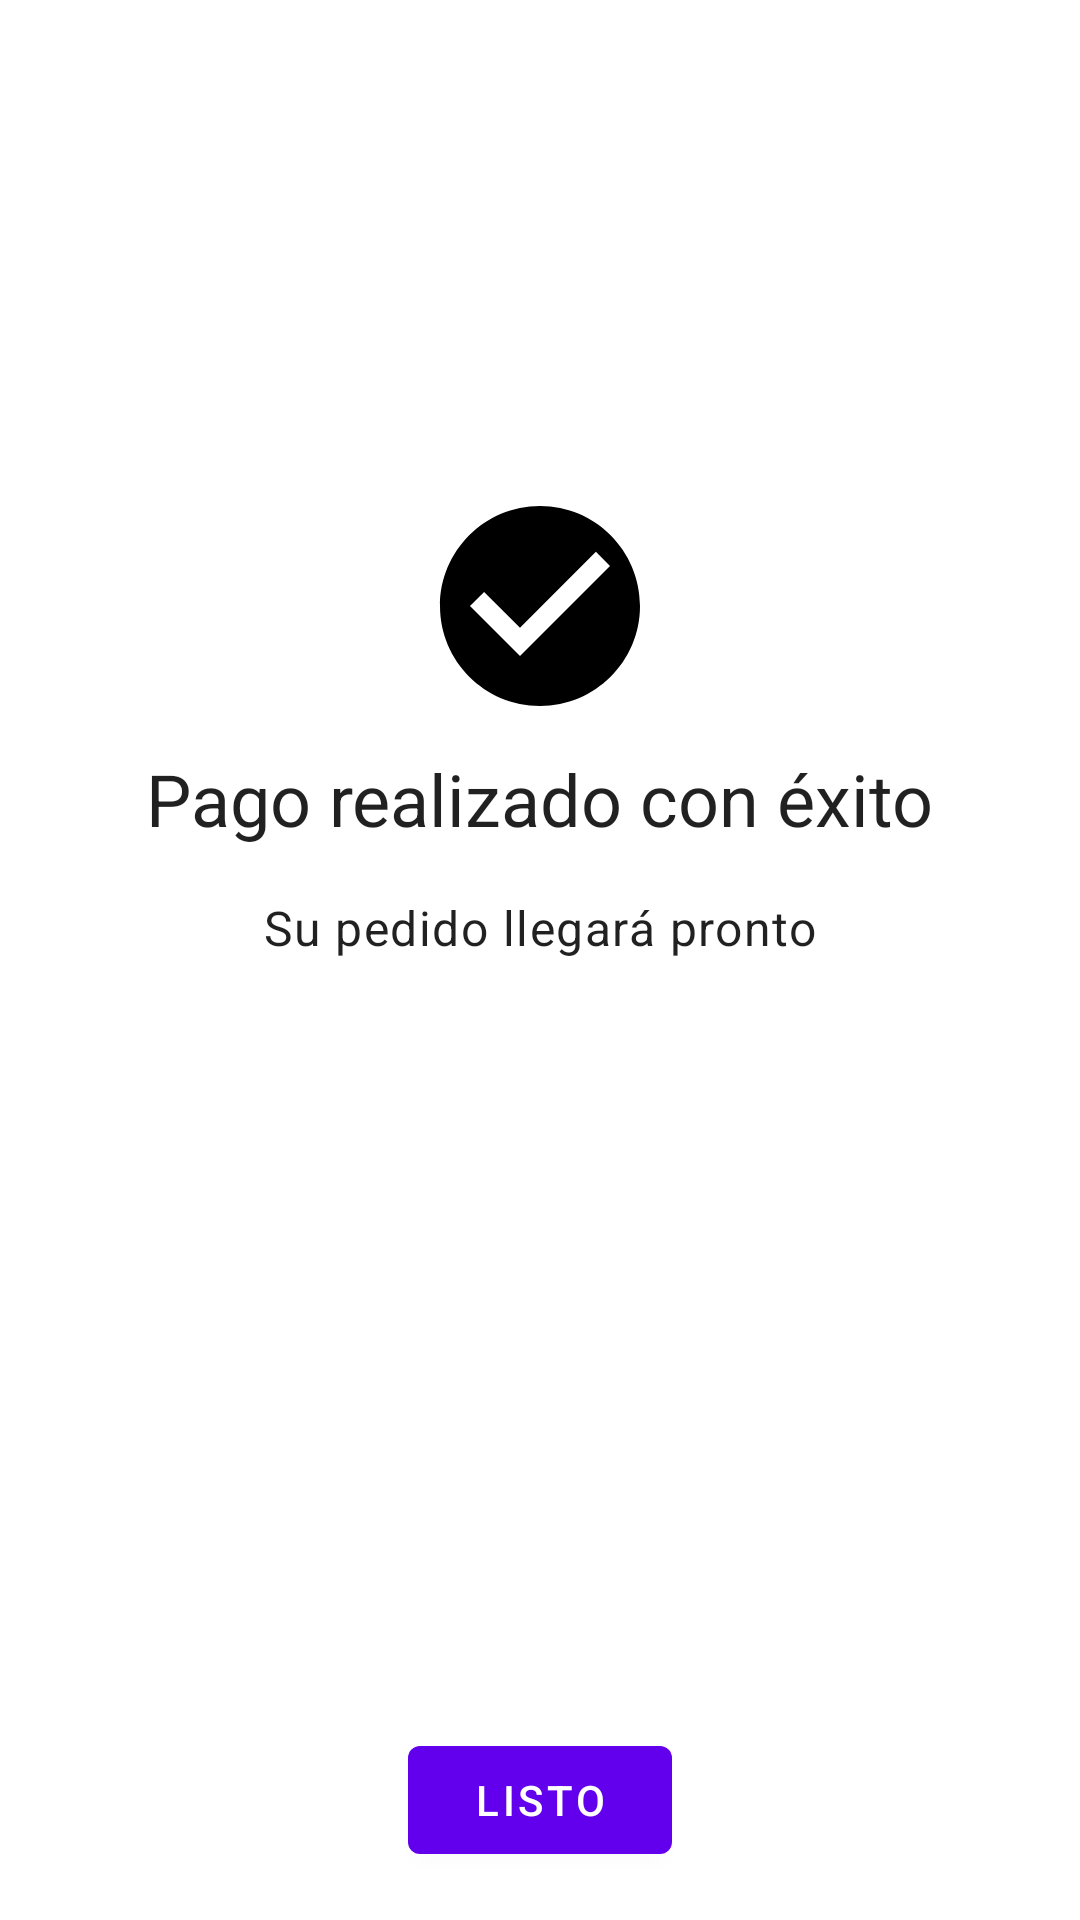

Here is an Android app screen rendered from its layout file. Give the layout XML and the strings, colors and styles it references.
<!-- AndroidManifest.xml: application theme Theme.MDPostres -->
<!-- res/layout/fragment_confirmation.xml -->
<?xml version="1.0" encoding="utf-8"?>
<androidx.constraintlayout.widget.ConstraintLayout xmlns:android="http://schemas.android.com/apk/res/android"
    xmlns:tools="http://schemas.android.com/tools"
    android:layout_width="match_parent"
    android:layout_height="match_parent"
    xmlns:app="http://schemas.android.com/apk/res-auto"
    tools:context=".ConfirmationFragment">

   <androidx.constraintlayout.widget.Guideline
       android:id="@+id/guideline"
       android:layout_width="0dp"
       android:layout_height="wrap_content"
       android:orientation="horizontal"
       app:layout_constraintGuide_percent="0.5"/>

    <TextView
        android:id="@+id/tvMessage"
        android:layout_width="0dp"
        android:layout_height="wrap_content"
        android:text="@string/confirmation_message"
        android:textAppearance="?attr/textAppearanceBody1"
        android:gravity="center_horizontal"
        android:layout_marginStart="@dimen/common_padding_large"
        android:layout_marginEnd="@dimen/common_padding_large"
        app:layout_constraintStart_toStartOf="parent"
        app:layout_constraintEnd_toEndOf="parent"
        app:layout_constraintBottom_toTopOf="@id/guideline"/>

    <TextView
        android:id="@+id/tvStatus"
        android:layout_width="wrap_content"
        android:layout_height="wrap_content"
        android:text="@string/confirmation_status"
        android:textAppearance="?attr/textAppearanceHeadline5"
        android:layout_marginBottom="@dimen/common_padding_default"
        app:layout_constraintStart_toStartOf="parent"
        app:layout_constraintEnd_toEndOf="parent"
        app:layout_constraintBottom_toTopOf="@id/tvMessage"/>
    <ImageView
        android:layout_width="wrap_content"
        android:layout_height="wrap_content"
        android:src="@drawable/ic_check_circle"
        android:layout_marginBottom="@dimen/common_padding_min"
        android:importantForAccessibility="no"
        app:layout_constraintStart_toStartOf="parent"
        app:layout_constraintEnd_toEndOf="parent"
        app:layout_constraintBottom_toTopOf="@id/tvStatus"/>

    <com.google.android.material.button.MaterialButton
        android:id="@+id/bntDone"
        android:layout_width="wrap_content"
        android:layout_height="wrap_content"
        android:text="@string/confirmation_done"
        app:icon="@drawable/ic_check"
        android:layout_marginBottom="@dimen/common_padding_default"
        app:layout_constraintStart_toStartOf="parent"
        app:layout_constraintEnd_toEndOf="parent"
        app:layout_constraintBottom_toBottomOf="parent"/>

</androidx.constraintlayout.widget.ConstraintLayout>
<!-- resources referenced by this layout -->
<resources>
  <dimen name="common_padding_default">16dp</dimen>
  <dimen name="common_padding_min">8dp</dimen>
  <!-- drawable ic_check_circle (drawable) -->
  <vector android:height="80dp" android:tint="#000000"
      android:viewportHeight="24" android:viewportWidth="24"
      android:width="80dp" xmlns:android="http://schemas.android.com/apk/res/android">
      <path android:fillColor="@android:color/white" android:pathData="M12,2C6.48,2 2,6.48 2,12s4.48,10 10,10 10,-4.48 10,-10S17.52,2 12,2zM10,17l-5,-5 1.41,-1.41L10,14.17l7.59,-7.59L19,8l-9,9z"/>
  </vector>
  <string name="confirmation_done">Listo</string>
  <string name="confirmation_message">Su pedido llegará pronto</string>
  <string name="confirmation_status">Pago realizado con éxito</string>
  <style name="Theme.MDPostres" parent="Theme.MaterialComponents.DayNight.DarkActionBar">
          
          <item name="colorPrimary">@color/purple_500</item>
          <item name="colorPrimaryVariant">@color/purple_700</item>
          <item name="colorOnPrimary">@color/white</item>
          
          <item name="colorSecondary">@color/teal_200</item>
          <item name="colorSecondaryVariant">@color/teal_700</item>
          <item name="colorOnSecondary">@color/black</item>
          
          <item name="android:statusBarColor" tools:targetApi="l">?attr/colorPrimaryVariant</item>
          
      </style>
  <color name="purple_500">#FF6200EE</color>
  <color name="purple_700">#FF3700B3</color>
  <color name="white">#FFFFFFFF</color>
  <color name="teal_200">#FF03DAC5</color>
  <color name="teal_700">#FF018786</color>
  <color name="black">#FF000000</color>
</resources>
